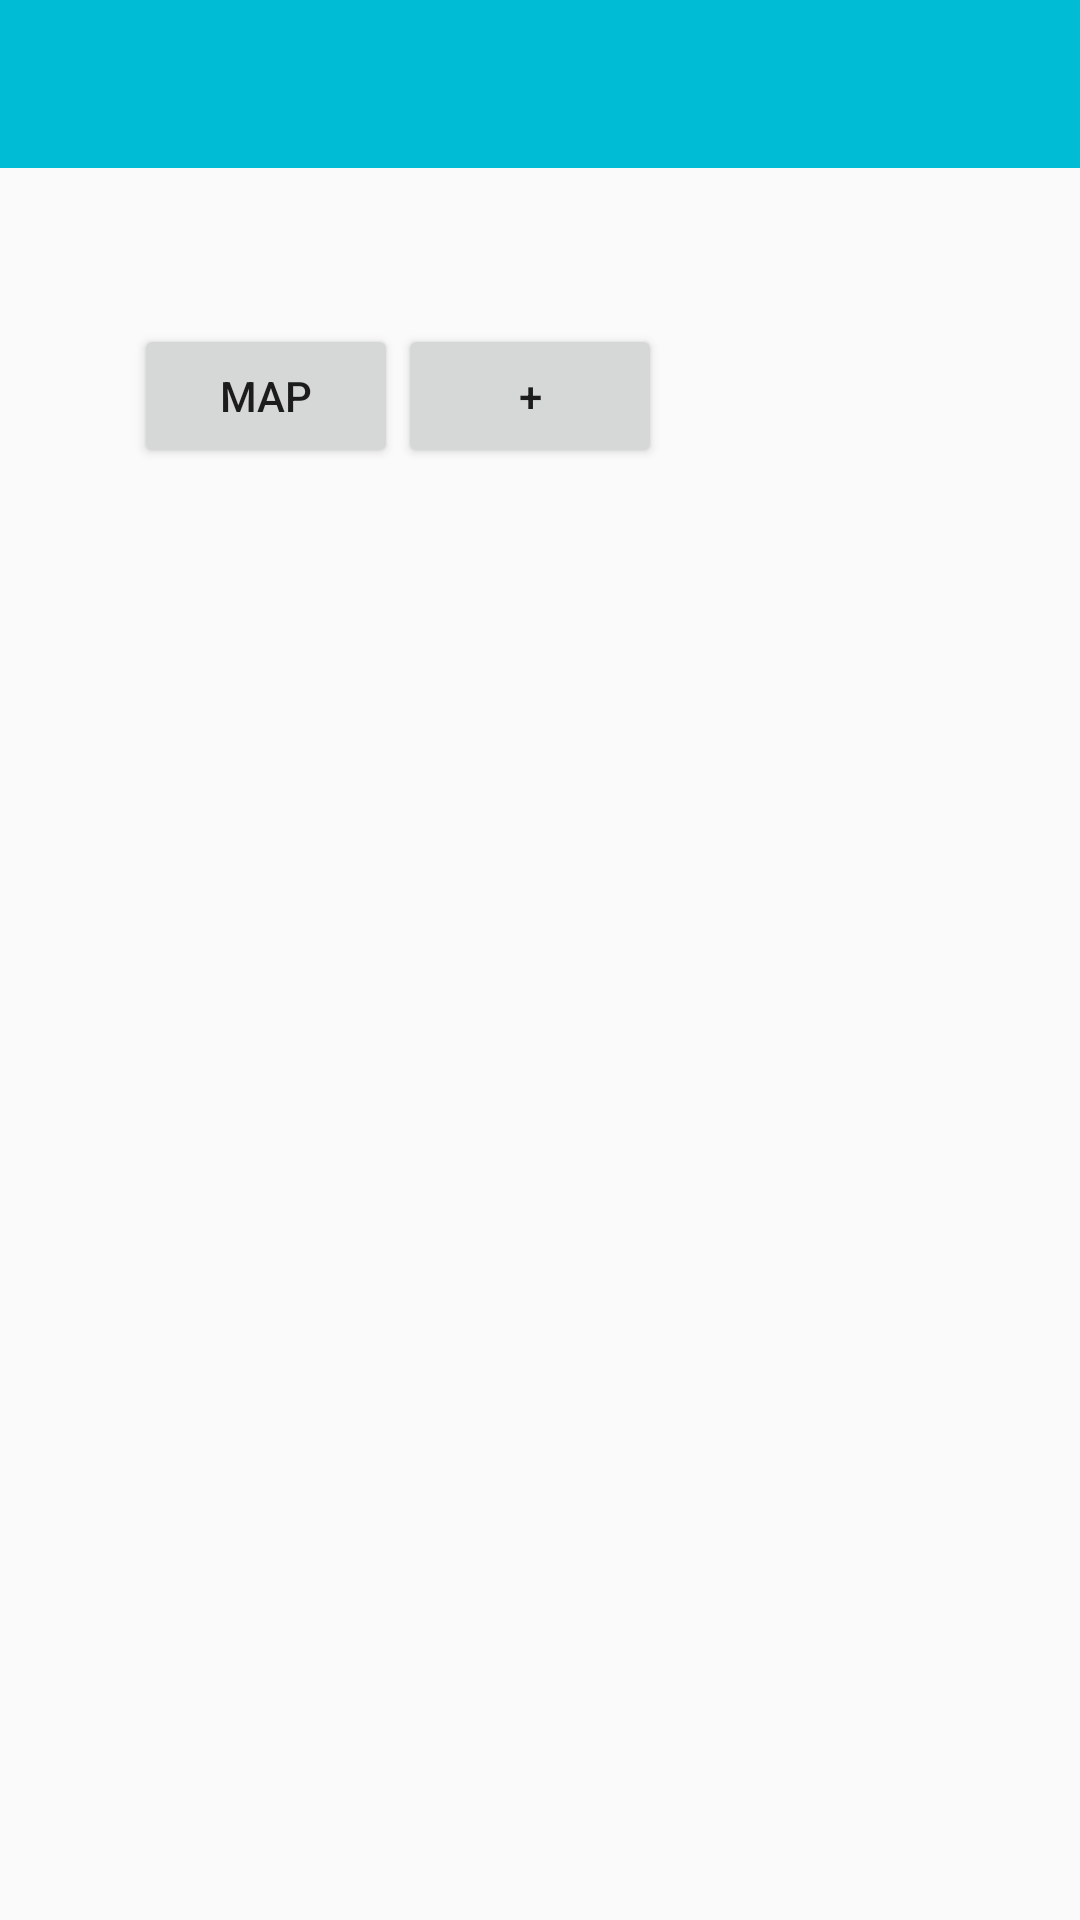

This screen was rendered from an Android layout file. Write that file and the resources it references.
<!-- AndroidManifest.xml: application theme AppTheme -->
<!-- res/layout/activity_current_carpools.xml -->
<FrameLayout
    android:layout_height="match_parent"
    android:layout_width="match_parent"
    xmlns:android="http://schemas.android.com/apk/res/android"
    xmlns:tools="http://schemas.android.com/tools" >

    <android.support.v7.widget.Toolbar
        android:id="@+id/my_awesome_toolbar"
        android:layout_height="wrap_content"
        android:layout_width="match_parent"
        android:minHeight="?attr/actionBarSize"
        android:background="?attr/colorPrimary" />


    <RelativeLayout
        android:layout_width="match_parent"
        android:layout_height="match_parent"
        android:paddingLeft="@dimen/activity_horizontal_margin"
        android:paddingRight="@dimen/activity_horizontal_margin"
        android:paddingTop="@dimen/activity_vertical_margin"
        android:paddingBottom="@dimen/activity_vertical_margin"
        tools:context="com.dreamcoders.almostthere.CurrentCarpools">

        <Button
            android:layout_width="wrap_content"
            android:layout_height="wrap_content"
            android:text="Map"
            android:id="@+id/button"
            android:layout_marginTop="108dp"
            android:layout_alignParentTop="true"
            android:layout_alignParentLeft="true"
            android:layout_alignParentStart="true"
            android:layout_marginLeft="45dp"
            android:layout_marginStart="45dp" />

        <Button
            android:layout_width="wrap_content"
            android:layout_height="wrap_content"
            android:text="+"
            android:id="@+id/add_carpool"
            android:layout_above="@+id/carpoolList"
            android:layout_toRightOf="@+id/button"
            android:layout_toEndOf="@+id/button" />

        <ListView
            android:layout_width="wrap_content"
            android:layout_height="wrap_content"
            android:id="@+id/carpoolList"
            android:layout_below="@+id/button"
            android:layout_alignParentRight="true"
            android:layout_alignParentEnd="true" />


    </RelativeLayout>
</FrameLayout>
<!-- resources referenced by this layout -->
<resources>
  <style name="AppTheme" parent="Theme.AppCompat.Light.NoActionBar">
          <item name="colorPrimary">#00BCD4</item>
          <item name="colorPrimaryDark">#0097A7</item>
          <item name="colorAccent">#7C4DFF</item>
      </style>
</resources>
